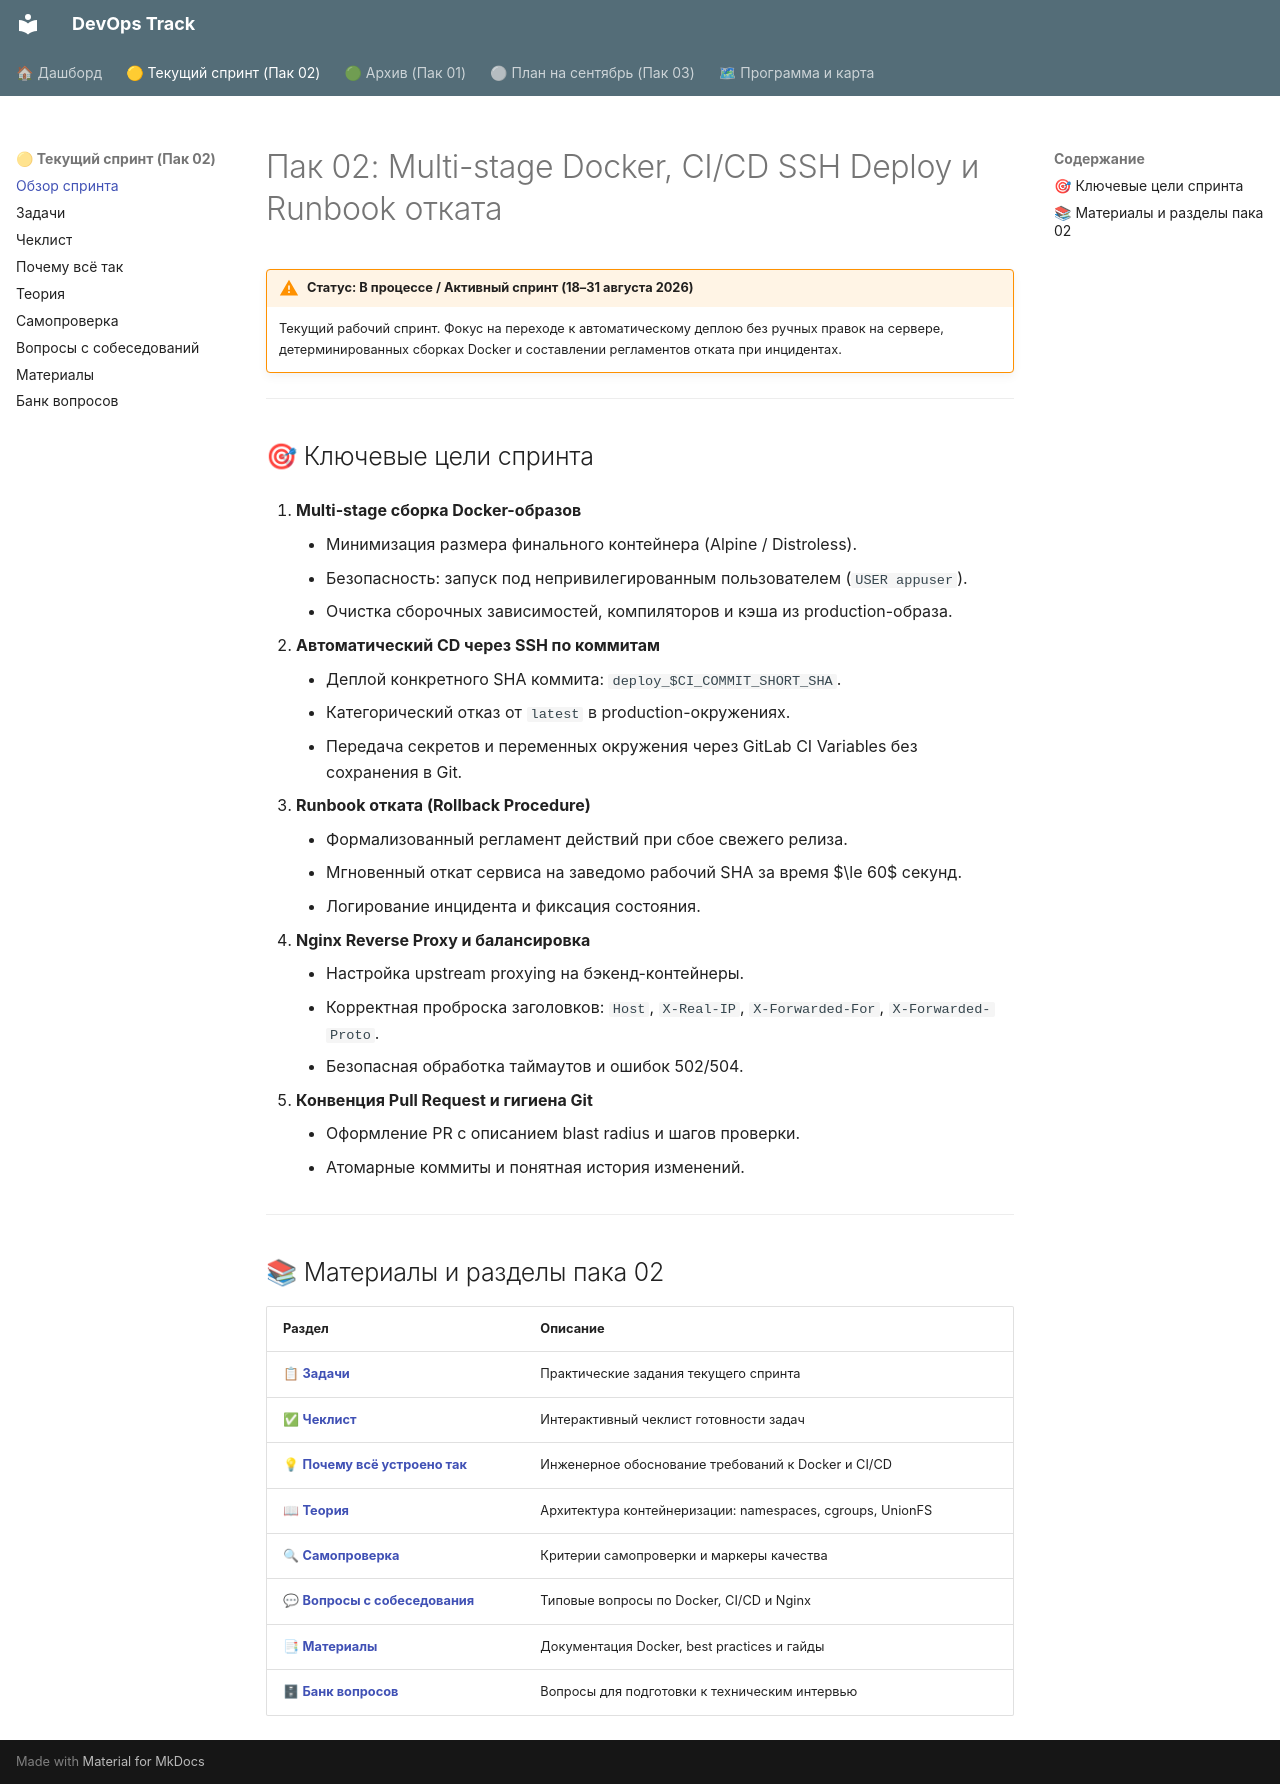

repository: shapovalovdev/devops-track · page: pack-02/index.html · generator: mkdocs

# Пак 02: Multi-stage Docker, CI/CD SSH Deploy и Runbook отката

!!! warning "Статус: В процессе / Активный спринт (18–31 августа 2026)"
    Текущий рабочий спринт. Фокус на переходе к автоматическому деплою без ручных правок на сервере, детерминированных сборках Docker и составлении регламентов отката при инцидентах.

---

## 🎯 Ключевые цели спринта

1. **Multi-stage сборка Docker-образов**
    * Минимизация размера финального контейнера (Alpine / Distroless).
    * Безопасность: запуск под непривилегированным пользователем (`USER appuser`).
    * Очистка сборочных зависимостей, компиляторов и кэша из production-образа.

2. **Автоматический CD через SSH по коммитам**
    * Деплой конкретного SHA коммита: `deploy_$CI_COMMIT_SHORT_SHA`.
    * Категорический отказ от `latest` в production-окружениях.
    * Передача секретов и переменных окружения через GitLab CI Variables без сохранения в Git.

3. **Runbook отката (Rollback Procedure)**
    * Формализованный регламент действий при сбое свежего релиза.
    * Мгновенный откат сервиса на заведомо рабочий SHA за время $\le 60$ секунд.
    * Логирование инцидента и фиксация состояния.

4. **Nginx Reverse Proxy и балансировка**
    * Настройка upstream proxying на бэкенд-контейнеры.
    * Корректная проброска заголовков: `Host`, `X-Real-IP`, `X-Forwarded-For`, `X-Forwarded-Proto`.
    * Безопасная обработка таймаутов и ошибок 502/504.

5. **Конвенция Pull Request и гигиена Git**
    * Оформление PR с описанием blast radius и шагов проверки.
    * Атомарные коммиты и понятная история изменений.

---

## 📚 Материалы и разделы пака 02

| Раздел | Описание |
| :--- | :--- |
| 📋 **[Задачи](tasks.md)** | Практические задания текущего спринта |
| ✅ **[Чеклист](checklist.md)** | Интерактивный чеклист готовности задач |
| 💡 **[Почему всё устроено так](fundamentals.md)** | Инженерное обоснование требований к Docker и CI/CD |
| 📖 **[Теория](theory.md)** | Архитектура контейнеризации: namespaces, cgroups, UnionFS |
| 🔍 **[Самопроверка](rubric.md)** | Критерии самопроверки и маркеры качества |
| 💬 **[Вопросы с собеседования](questions.md)** | Типовые вопросы по Docker, CI/CD и Nginx |
| 📑 **[Материалы](materials.md)** | Документация Docker, best practices и гайды |
| 🗄 **[Банк вопросов](bank.md)** | Вопросы для подготовки к техническим интервью |
